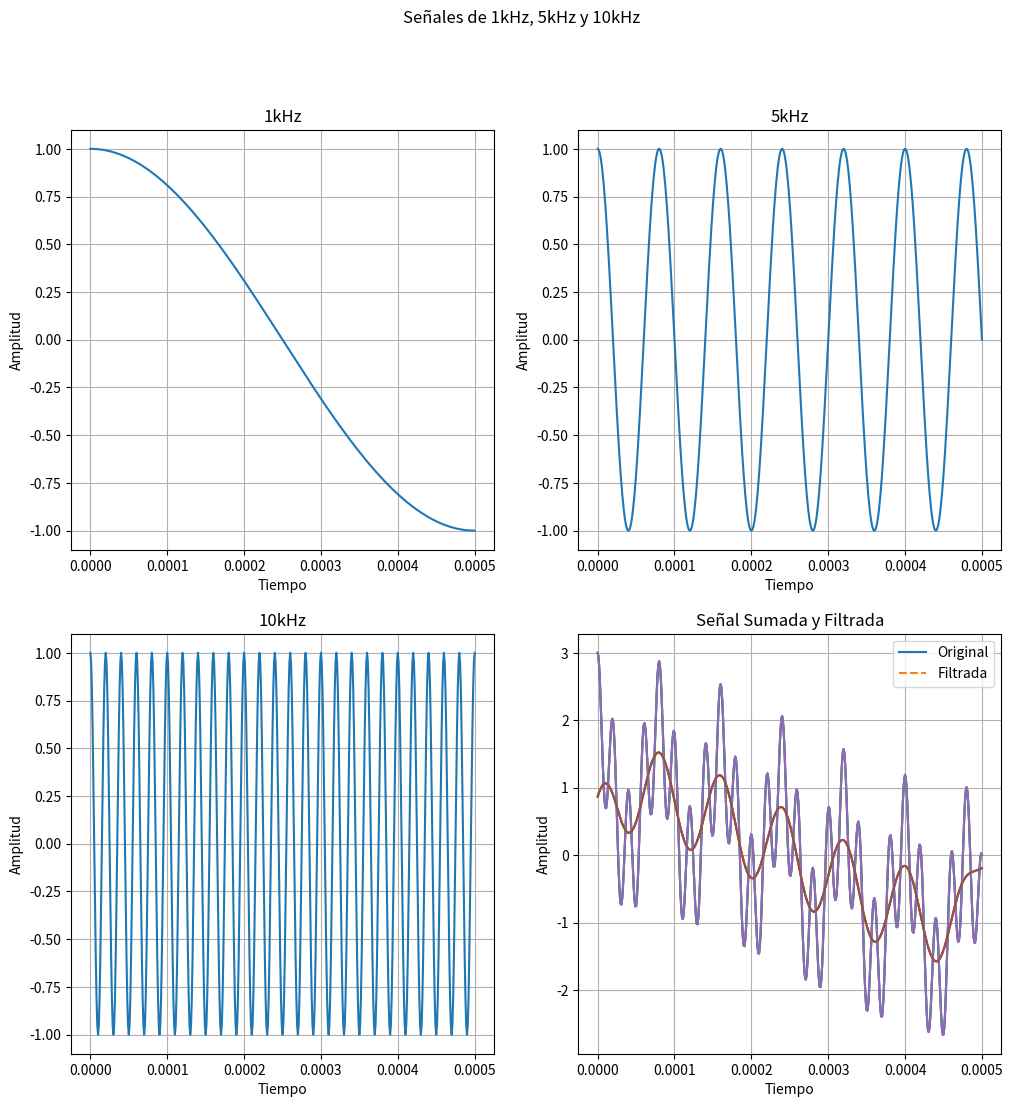

This chart was generated by the following Python code:
import numpy as np
import matplotlib.pyplot as plt

# Parámetros
fs = 1000000
t = np.arange(0, 0.0005, 1/fs)

# Señales
m = np.cos(2 * np.pi * 1000 * t)  # 1kHz
m1 = np.cos(5 * np.pi * 5000 * t)  # 5kHz
m2 = np.cos(10 * np.pi * 10000 * t)  # 10kHz
mt = m + m1 + m2

# Definir el filtro pasa baja
def filtro_pasa_baja(corte, fs, num_coeficiente):
    newf = 0.5 * fs
    normal_corte = corte / newf #normaliza la frecuencia de corte
    coeficiente = np.sinc(2 * normal_corte * (np.arange(num_coeficiente) - (num_coeficiente - 1) / 2))#crea un arreglo de ceros y lo centra en 0, ajusta el arreglo a la frecuencia normalizada
    #np.sinc calcula es la base de los filtros FIR 
    #filtros fir respuesta finita al impulso
    window = np.hamming(num_coeficiente)#ventana de hamming
    coeficiente *= window#suaviza el filtro
    coeficiente /= np.sum(coeficiente)#normaliza los coeficientes
    return coeficiente

# Aplicar el filtro
corte = 7500  # Frecuencia de corte
num_coeficiente = 101  # Número de coeficientes del filtro
coeficiente = filtro_pasa_baja(corte, fs, num_coeficiente)
mt_filtrada = np.convolve(mt, coeficiente, mode='same')

# Graficar las señales
fig, axs = plt.subplots(2, 2, figsize=(12, 12))
fig.suptitle('Señales de 1kHz, 5kHz y 10kHz')

axs[0, 0].plot(t, m)
axs[0, 0].set_title('1kHz')
axs[0, 0].set_xlabel('Tiempo')
axs[0, 0].set_ylabel('Amplitud')
axs[0, 0].grid(True)

axs[0, 1].plot(t, m1)
axs[0, 1].set_title('5kHz')
axs[0, 1].set_xlabel('Tiempo')
axs[0, 1].set_ylabel('Amplitud')
axs[0, 1].grid(True)

axs[1, 0].plot(t, m2)
axs[1, 0].set_title('10kHz')
axs[1, 0].set_xlabel('Tiempo')
axs[1, 0].set_ylabel('Amplitud')
axs[1, 0].grid(True)

axs[1, 1].plot(t, mt, label='Original')
axs[1, 1].plot(t, mt_filtrada, label='Filtrada', linestyle='--')
axs[1, 1].set_title('Señal Sumada y Filtrada')
axs[1, 1].set_xlabel('Tiempo')
axs[1, 1].set_ylabel('Amplitud')
axs[1, 1].grid(True)
axs[1, 1].legend()

plt.show()

plt.plot(t, mt, label='Original')
plt.plot(t, mt_filtrada, label='Filtrada')
plt.title('Señal Sumada y Filtrada')
plt.xlabel('Tiempo')
plt.ylabel('Amplitud')
plt.grid(True)
plt.show()

plt.plot(t, mt, label='Original')
plt.title('Señal Sumada y Filtrada')
plt.xlabel('Tiempo')
plt.ylabel('Amplitud')
plt.grid(True)
plt.show()

plt.plot(t, mt_filtrada, label='Filtrada')
plt.title('Señal Sumada y Filtrada')
plt.xlabel('Tiempo')
plt.ylabel('Amplitud')
plt.grid(True)
plt.show()
